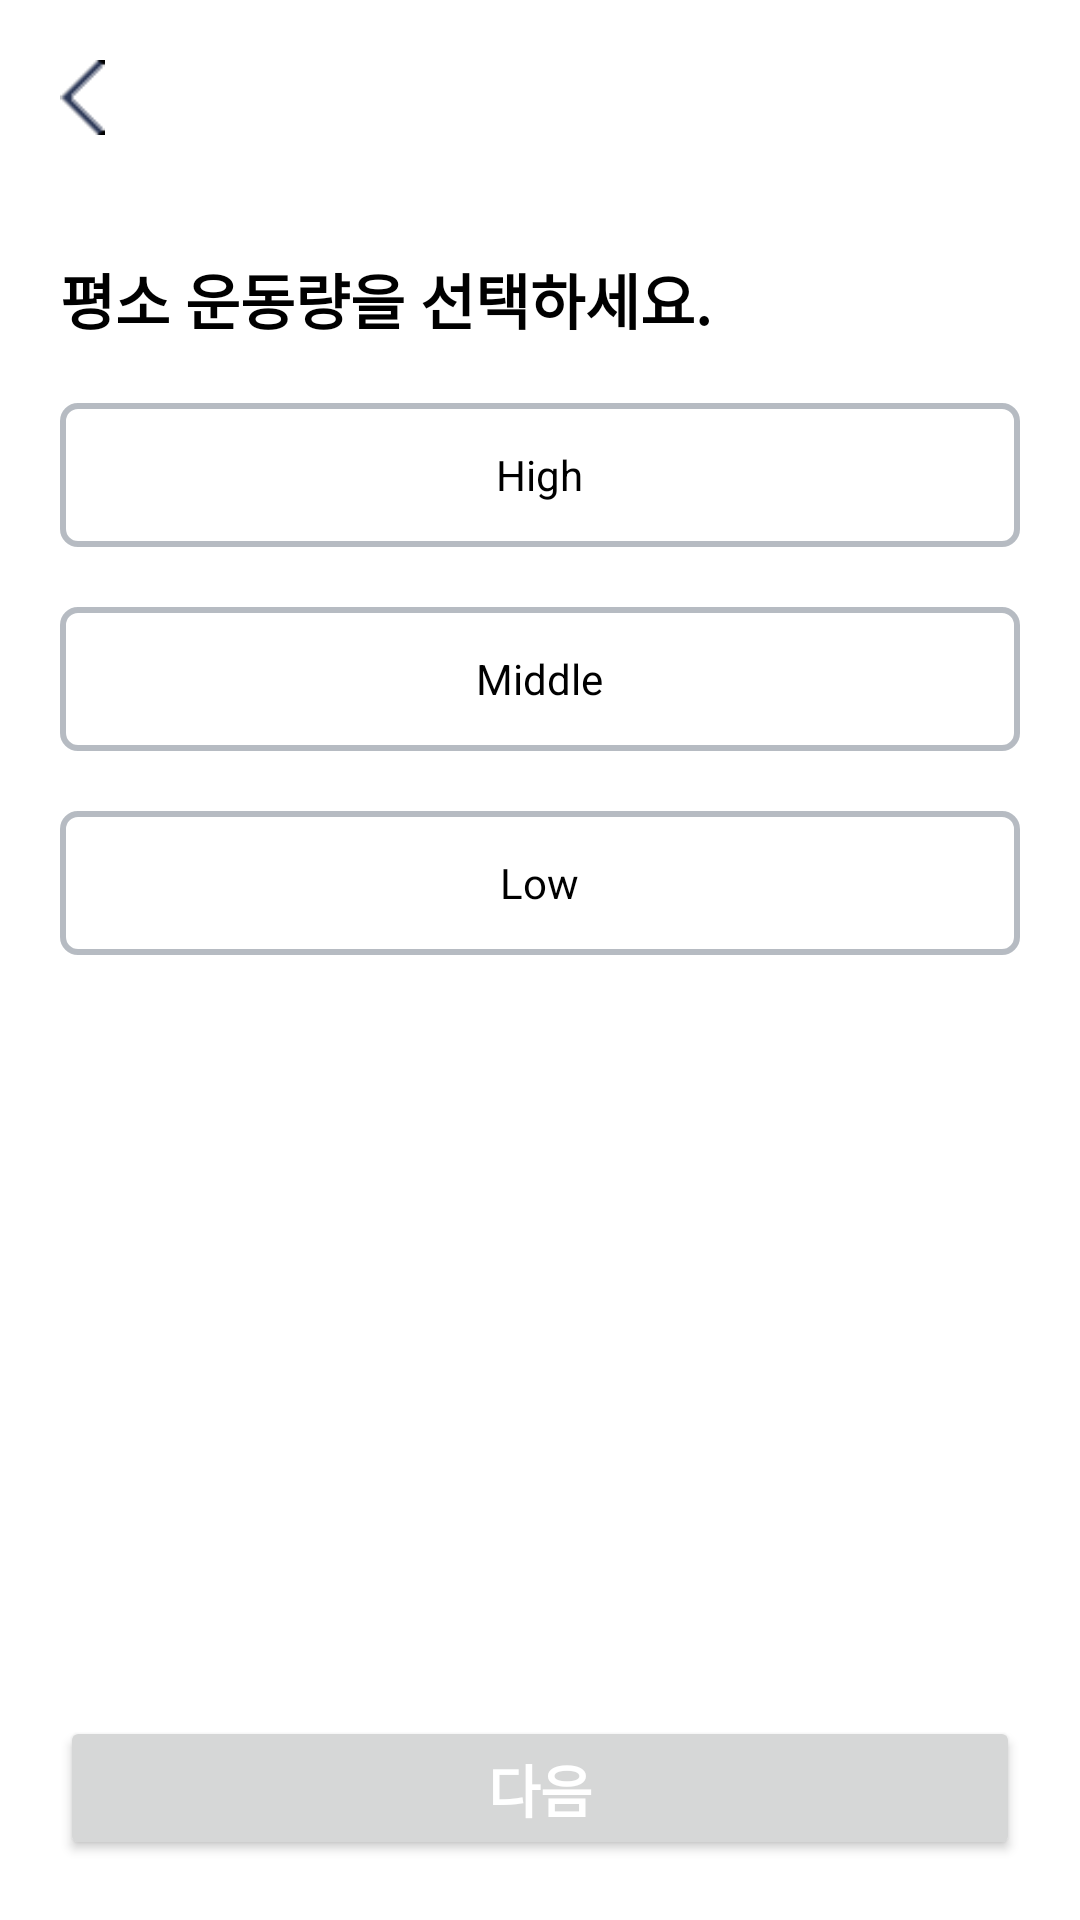

Layout XML and referenced resources for this Android screen:
<!-- AndroidManifest.xml: application theme Theme.Alife_Medifood_Android -->
<!-- res/layout/fragment_signup_exercise.xml -->
<?xml version="1.0" encoding="utf-8"?>
<layout xmlns:app="http://schemas.android.com/apk/res-auto">

    <LinearLayout xmlns:android="http://schemas.android.com/apk/res/android"
        android:layout_width="match_parent"
        android:layout_height="match_parent"
        android:orientation="vertical"
        android:paddingHorizontal="20dp">

        <ImageView
            android:layout_width="15dp"
            android:layout_height="25dp"
            android:src="@drawable/icon_backarrow"
            android:id="@+id/signup_back_iv"
            android:layout_marginTop="20dp"
            />

        <TextView
            android:layout_width="wrap_content"
            android:layout_height="wrap_content"
            android:layout_marginTop="40dp"
            android:text="평소 운동량을 선택하세요."
            android:textColor="@color/black"
            android:textSize="20sp"
            android:textStyle="bold" />

        <RadioGroup
            android:layout_width="match_parent"
            android:layout_height="wrap_content"
            android:orientation="vertical">
        <RadioButton
            android:id="@+id/signup_exercise_high_cb"
            android:layout_width="match_parent"
            android:layout_height="wrap_content"
            android:layout_marginTop="20dp"
            android:background="@drawable/selector_checkbox_signin"
            android:button="@android:color/transparent"
            android:text="High"
            android:textAlignment="center" />

        <RadioButton
            android:id="@+id/signup_exercise_medium_cb"
            android:layout_width="match_parent"
            android:layout_height="wrap_content"
            android:layout_marginTop="20dp"
            android:background="@drawable/selector_checkbox_signin"
            android:button="@android:color/transparent"
            android:text="Middle"
            android:textAlignment="center" />

        <RadioButton
            android:id="@+id/signup_exercise_low_cb"
            android:layout_width="match_parent"
            android:layout_height="wrap_content"
            android:layout_marginTop="20dp"
            android:background="@drawable/selector_checkbox_signin"
            android:button="@android:color/transparent"
            android:text="Low"
            android:textAlignment="center" />
        </RadioGroup>


        <View
            android:layout_width="wrap_content"
            android:layout_height="wrap_content"
            android:layout_weight="1" />

        <Button
            android:id="@+id/signup_next_bt"
            android:layout_width="match_parent"
            android:layout_height="wrap_content"
            android:layout_marginTop="20dp"
            android:layout_marginBottom="20dp"
            android:text="다음"
            android:textColor="@color/white"
            android:textSize="19sp"
            android:textStyle="bold" />


    </LinearLayout>

</layout>
<!-- resources referenced by this layout -->
<resources>
  <color name="black">#FF000000</color>
  <color name="white">#FFFFFFFF</color>
  <!-- drawable icon_backarrow: png bitmap (drawable-v24, 3075 bytes) -->
  <!-- drawable selector_checkbox_signin (drawable) -->
  <?xml version="1.0" encoding="utf-8"?>
  <selector xmlns:android="http://schemas.android.com/apk/res/android">
      <item
          android:state_checked="true"
          android:drawable="@drawable/shape_checkbox_signin_checked"/>
      <item
          android:drawable="@drawable/shape_checkbox_signin_unchecked"/>
  </selector>
  <style name="Theme.Alife_Medifood_Android" parent="Theme.MaterialComponents.DayNight.NoActionBar">
          
          <item name="colorPrimary">@color/baseColor</item>
          <item name="colorPrimaryVariant">@color/black_20</item>
          <item name="colorOnPrimary">@color/subColor</item>
          
          <item name="colorSecondary">@color/teal_200</item>
          <item name="colorSecondaryVariant">@color/teal_700</item>
          <item name="colorOnSecondary">@color/black</item>
          
          <item name="android:statusBarColor" tools:targetApi="l">?attr/colorPrimaryVariant</item>
          
      </style>
  <!-- drawable shape_checkbox_signin_checked (drawable) -->
  <?xml version="1.0" encoding="utf-8"?>
  <shape xmlns:android="http://schemas.android.com/apk/res/android">
      <stroke
          android:width="2dp"
          android:color="@color/checkboxColor"/>
      <solid
          android:color="@color/checkboxColor_16"/>
      <corners
          android:radius="5dp"/>
  </shape>
  <!-- drawable shape_checkbox_signin_unchecked (drawable) -->
  <?xml version="1.0" encoding="utf-8"?>
  <shape xmlns:android="http://schemas.android.com/apk/res/android">
      <stroke
          android:width="2dp"
          android:color="@color/gray"/>
      <corners
          android:radius="5dp"/>
  </shape>
  <color name="baseColor">#63C6C4</color>
  <color name="black_20">#20000000</color>
  <color name="subColor">#FF97CA49</color>
  <color name="teal_200">#FF03DAC5</color>
  <color name="teal_700">#FF018786</color>
  <color name="checkboxColor">#FF03DAC5</color>
  <color name="checkboxColor_16">#1603DAC5</color>
  <color name="gray">#806F7885</color>
</resources>
